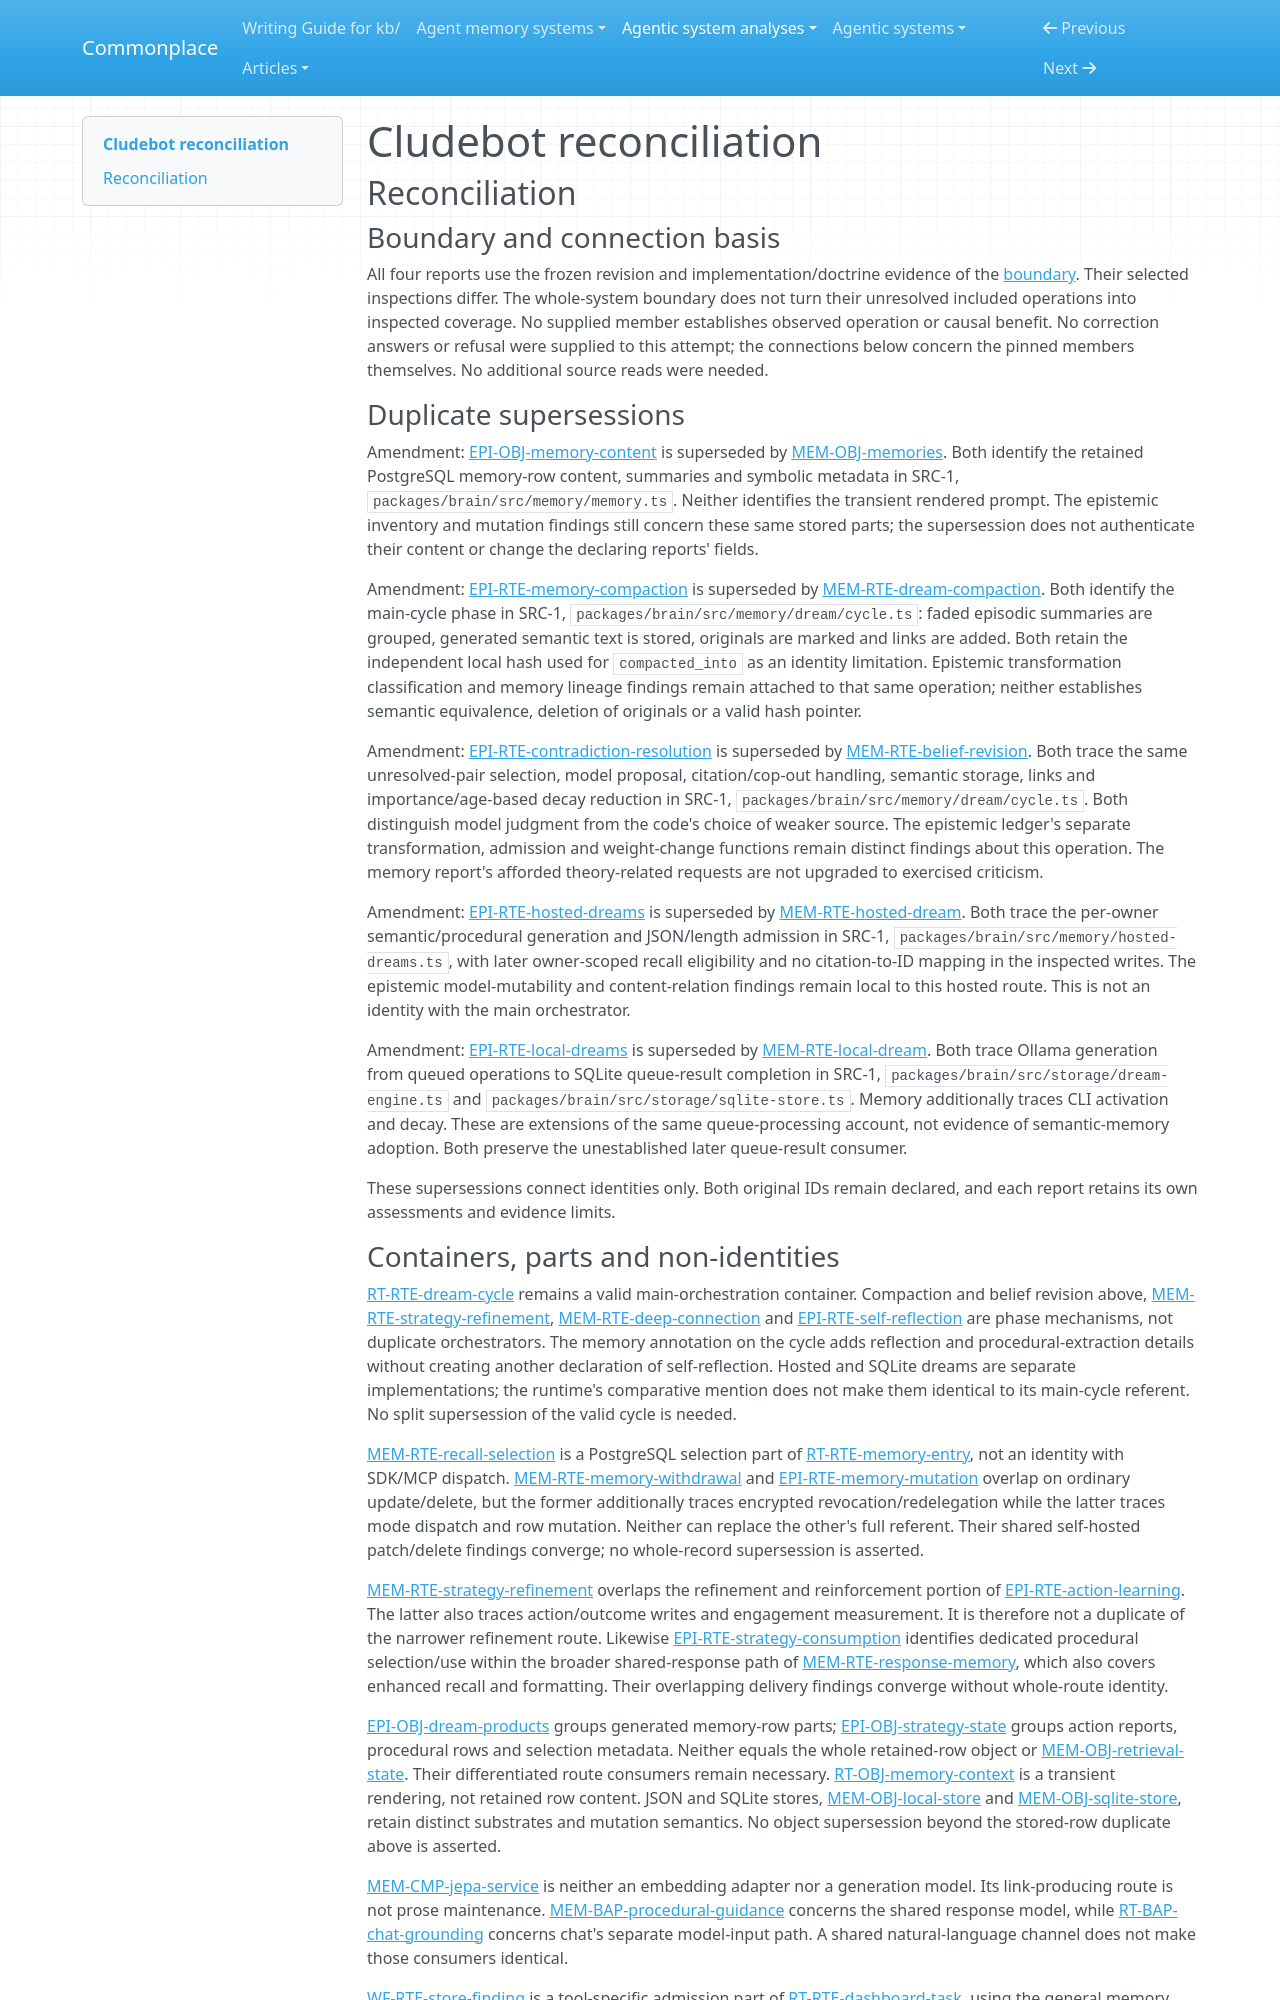

repository: zby/commonplace · page: agentic-system-analyses/retained/cludebot/reconciliation/index.html · generator: mkdocs

---
type: agentic-system-analyses/types/agentic-system-reconciliation-report.md
description: "Reconciliation of Cludebot analyst records at commit cecf234f10397b1e21dec2ff65ded864982f3564."
run-id: AAS-2026-10-15-cludebot-cb70d11d215b-01
reviewed-boundary: cecf234f10397b1e21dec2ff65ded864982f3564
---

# Cludebot reconciliation

## Reconciliation

### Boundary and connection basis

All four reports use the frozen revision and implementation/doctrine evidence of the [boundary](boundary.md#source-register). Their selected inspections differ. The whole-system boundary does not turn their unresolved included operations into inspected coverage. No supplied member establishes observed operation or causal benefit. No correction answers or refusal were supplied to this attempt; the connections below concern the pinned members themselves. No additional source reads were needed.

### Duplicate supersessions

Amendment: [EPI-OBJ-memory-content](epistemic.md#epi-obj-memory-content) is superseded by [MEM-OBJ-memories](memory.md#mem-obj-memories). Both identify the retained PostgreSQL memory-row content, summaries and symbolic metadata in SRC-1, `packages/brain/src/memory/memory.ts`. Neither identifies the transient rendered prompt. The epistemic inventory and mutation findings still concern these same stored parts; the supersession does not authenticate their content or change the declaring reports' fields.

Amendment: [EPI-RTE-memory-compaction](epistemic.md#epi-rte-memory-compaction) is superseded by [MEM-RTE-dream-compaction](memory.md#mem-rte-dream-compaction). Both identify the main-cycle phase in SRC-1, `packages/brain/src/memory/dream/cycle.ts`: faded episodic summaries are grouped, generated semantic text is stored, originals are marked and links are added. Both retain the independent local hash used for `compacted_into` as an identity limitation. Epistemic transformation classification and memory lineage findings remain attached to that same operation; neither establishes semantic equivalence, deletion of originals or a valid hash pointer.

Amendment: [EPI-RTE-contradiction-resolution](epistemic.md#epi-rte-contradiction-resolution) is superseded by [MEM-RTE-belief-revision](memory.md#mem-rte-belief-revision). Both trace the same unresolved-pair selection, model proposal, citation/cop-out handling, semantic storage, links and importance/age-based decay reduction in SRC-1, `packages/brain/src/memory/dream/cycle.ts`. Both distinguish model judgment from the code's choice of weaker source. The epistemic ledger's separate transformation, admission and weight-change functions remain distinct findings about this operation. The memory report's afforded theory-related requests are not upgraded to exercised criticism.

Amendment: [EPI-RTE-hosted-dreams](epistemic.md#epi-rte-hosted-dreams) is superseded by [MEM-RTE-hosted-dream](memory.md#mem-rte-hosted-dream). Both trace the per-owner semantic/procedural generation and JSON/length admission in SRC-1, `packages/brain/src/memory/hosted-dreams.ts`, with later owner-scoped recall eligibility and no citation-to-ID mapping in the inspected writes. The epistemic model-mutability and content-relation findings remain local to this hosted route. This is not an identity with the main orchestrator.

Amendment: [EPI-RTE-local-dreams](epistemic.md#epi-rte-local-dreams) is superseded by [MEM-RTE-local-dream](memory.md#mem-rte-local-dream). Both trace Ollama generation from queued operations to SQLite queue-result completion in SRC-1, `packages/brain/src/storage/dream-engine.ts` and `packages/brain/src/storage/sqlite-store.ts`. Memory additionally traces CLI activation and decay. These are extensions of the same queue-processing account, not evidence of semantic-memory adoption. Both preserve the unestablished later queue-result consumer.

These supersessions connect identities only. Both original IDs remain declared, and each report retains its own assessments and evidence limits.
